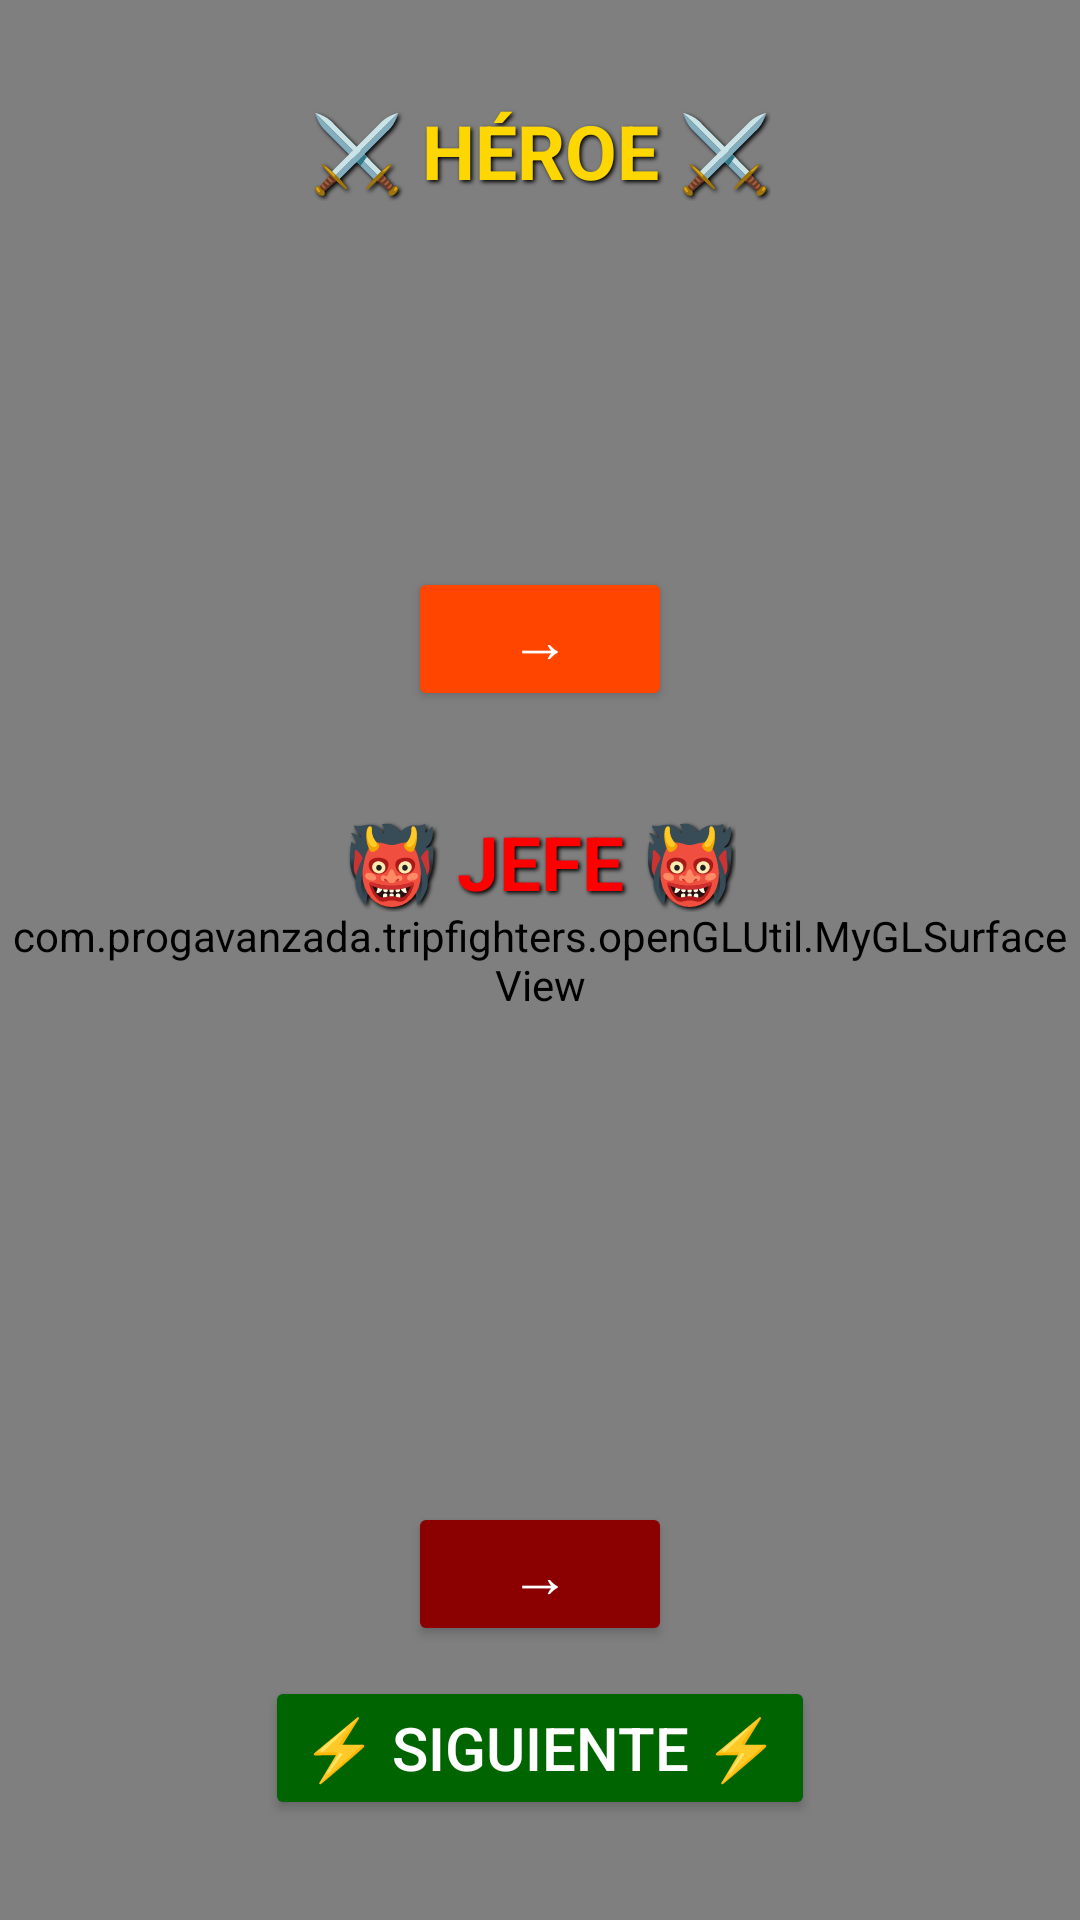

Reconstruct the res/layout file that produces this screen, plus the resources it refers to.
<!-- AndroidManifest.xml: application theme Theme.TripFighters -->
<!-- res/layout/activity_character_selection.xml -->
<?xml version="1.0" encoding="utf-8"?>
<FrameLayout xmlns:android="http://schemas.android.com/apk/res/android"
    xmlns:app="http://schemas.android.com/apk/res-auto"
    android:layout_width="match_parent"
    android:layout_height="match_parent">

    <com.progavanzada.tripfighters.openGLUtil.MyGLSurfaceView
        android:id="@+id/gl_surface"
        android:layout_width="match_parent"
        android:layout_height="match_parent" />

    <androidx.constraintlayout.widget.ConstraintLayout
        android:layout_width="match_parent"
        android:layout_height="match_parent">

        
        <TextView
            android:id="@+id/labelHero"
            android:layout_width="wrap_content"
            android:layout_height="wrap_content"
            android:text="⚔️ HÉROE ⚔️"
        android:textColor="#FFD700"
        android:textSize="25sp"
        android:textStyle="bold"
        android:shadowColor="#000000"
        android:shadowDx="2"
        android:shadowDy="2"
        android:shadowRadius="3"
        app:layout_constraintTop_toTopOf="parent"
        android:layout_marginTop="100px"
        app:layout_constraintStart_toStartOf="parent"
        app:layout_constraintEnd_toEndOf="parent" />

        
        <Button
            android:id="@+id/btn_heroe"
            android:layout_width="wrap_content"
            android:layout_height="wrap_content"
            android:text="→"
            android:textSize="20sp"
            android:textColor="#FFFFFF"
            android:backgroundTint="#FF4500"
            app:layout_constraintBottom_toTopOf="@+id/labelVillain"
            android:layout_marginBottom="100px"
            app:layout_constraintStart_toStartOf="parent"
            app:layout_constraintEnd_toEndOf="parent" />

        

        
        <TextView
            android:id="@+id/labelVillain"
            android:layout_width="wrap_content"
            android:layout_height="wrap_content"
            android:shadowColor="#000000"
            android:shadowDx="2"
            android:shadowDy="2"
            android:shadowRadius="3"
            android:text="👹 JEFE 👹"
            android:textColor="#FF0000"
            android:textSize="25sp"
            android:textStyle="bold"
            app:layout_constraintBottom_toBottomOf="parent"
            app:layout_constraintEnd_toEndOf="parent"
            app:layout_constraintStart_toStartOf="parent"
            app:layout_constraintTop_toTopOf="parent"
            app:layout_constraintVertical_bias="0.446" />

        <Button
            android:id="@+id/btn_siguiente"
            android:layout_width="wrap_content"
            android:layout_height="wrap_content"
            android:text="→"
            android:textSize="20sp"
            android:textColor="#FFFFFF"
            android:backgroundTint="#8B0000"
            app:layout_constraintBottom_toTopOf="@+id/btn_batalla"
            android:layout_marginBottom="30px"
            app:layout_constraintStart_toStartOf="parent"
            app:layout_constraintEnd_toEndOf="parent" />

        
        <Button
            android:id="@+id/btn_batalla"
            android:layout_width="wrap_content"
            android:layout_height="wrap_content"
            android:text="⚡ SIGUIENTE ⚡"
            android:textSize="20sp"
            android:textColor="#FFFFFF"
            android:backgroundTint="#006400"
            app:layout_constraintBottom_toBottomOf="parent"
            android:layout_marginBottom="100px"
            app:layout_constraintStart_toStartOf="parent"
            app:layout_constraintEnd_toEndOf="parent" />
    </androidx.constraintlayout.widget.ConstraintLayout>
</FrameLayout>
<!-- resources referenced by this layout -->
<resources>
  <style name="Theme.TripFighters" parent="Base.Theme.TripFighters" />
  <style name="Base.Theme.TripFighters" parent="Theme.Material3.DayNight.NoActionBar">
          
          
      </style>
</resources>
